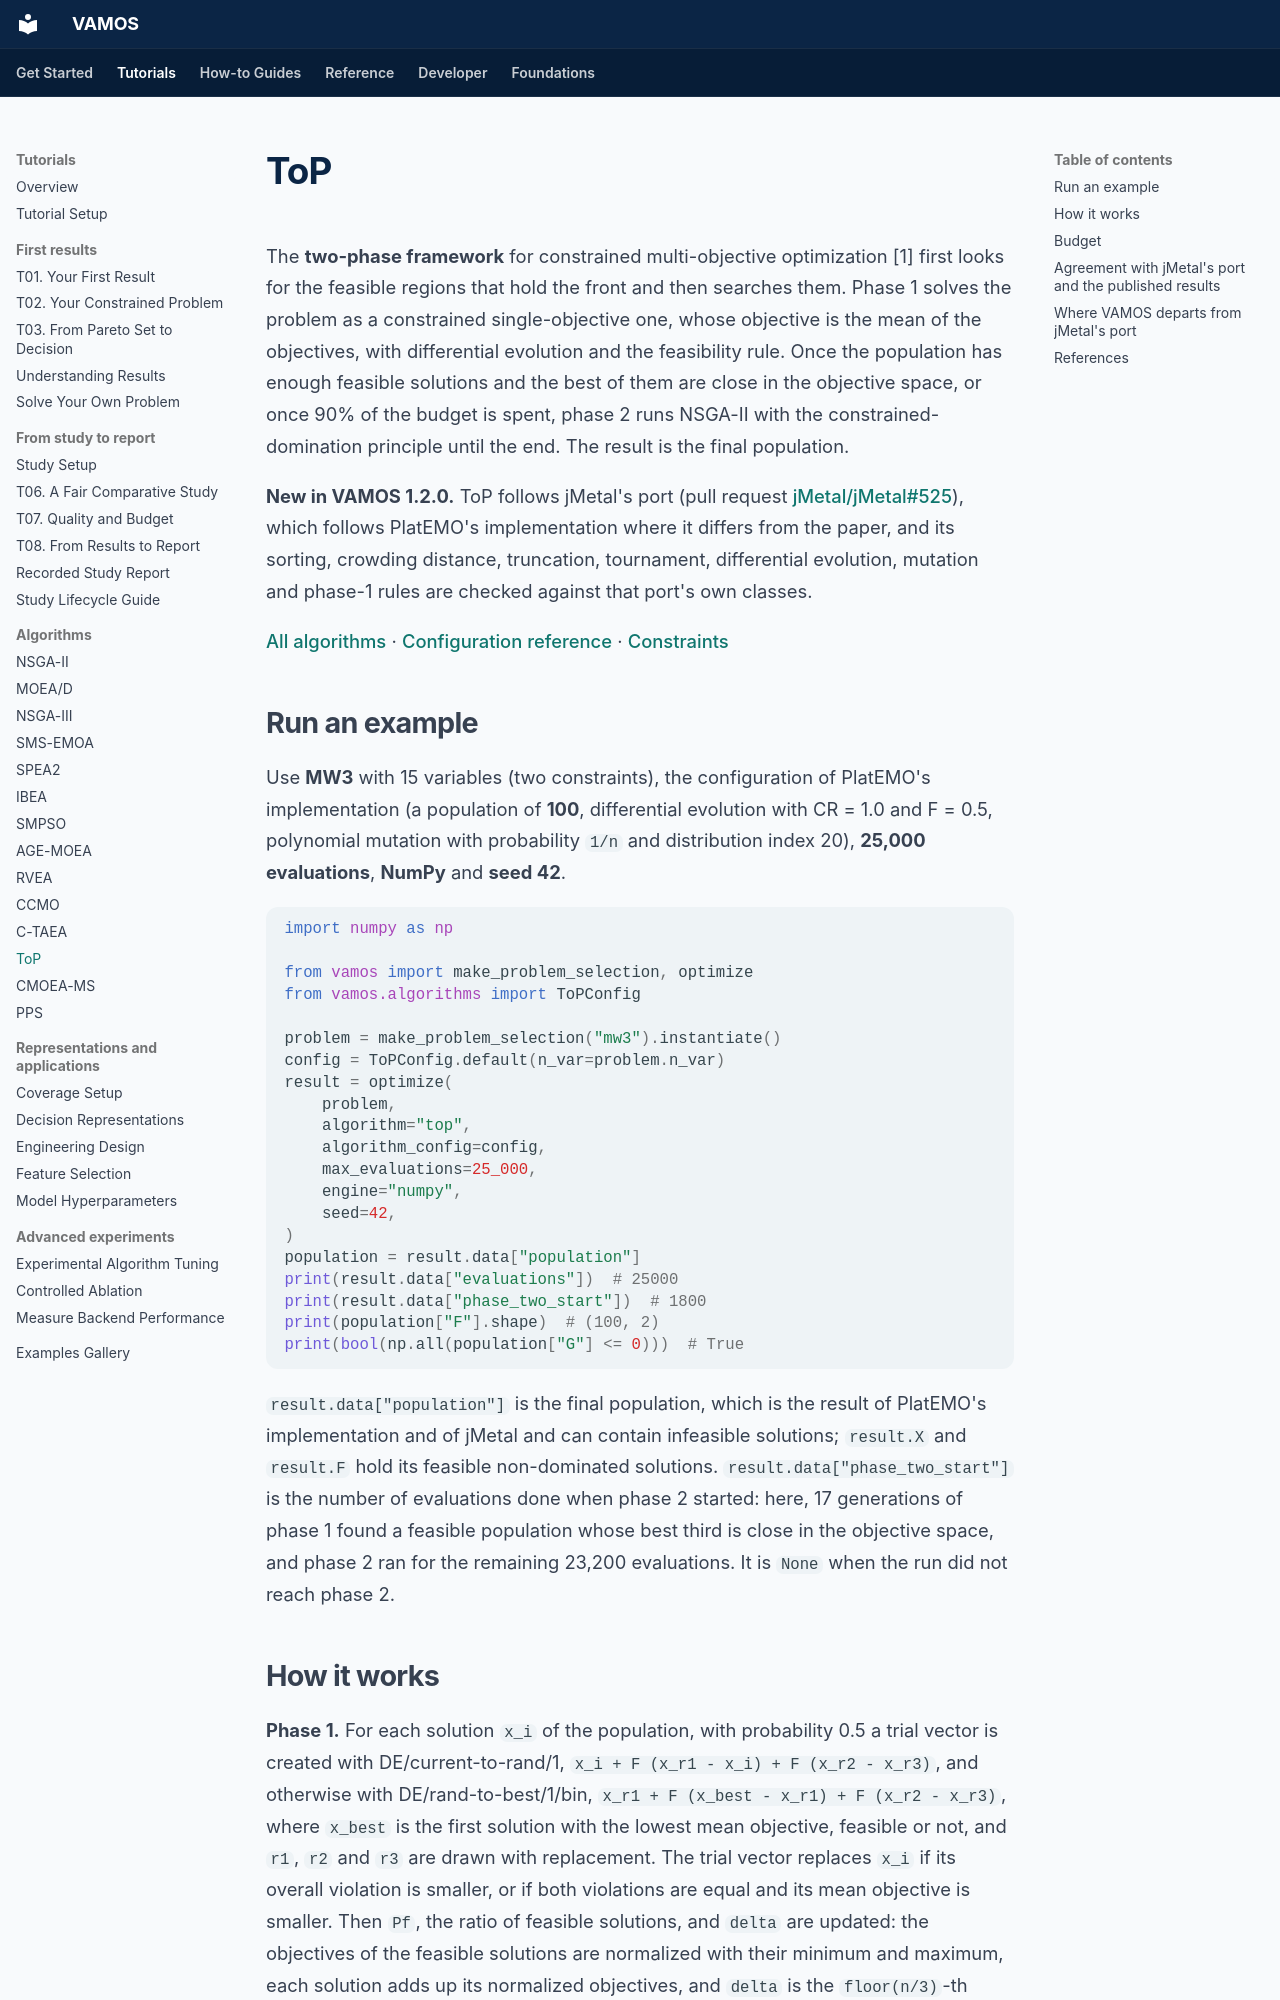

repository: vamos-optimization/VAMOS · page: algorithms/top/index.html · generator: mkdocs

---
description: 'ToP: a two-phase framework for constrained multi-objective problems, its switch between phases, its exact budget rule and its agreement with jMetal''s port and the published results.'
---

# ToP

The **two-phase framework** for constrained multi-objective optimization [1] first looks for the feasible regions that hold the front and then searches them. Phase 1 solves the problem as a constrained single-objective one, whose objective is the mean of the objectives, with differential evolution and the feasibility rule. Once the population has enough feasible solutions and the best of them are close in the objective space, or once 90% of the budget is spent, phase 2 runs NSGA-II with the constrained-domination principle until the end. The result is the final population.

**New in VAMOS 1.2.0.** ToP follows jMetal's port (pull request [jMetal/jMetal#525](https://github.com/jMetal/jMetal/pull/525)), which follows PlatEMO's implementation where it differs from the paper, and its sorting, crowding distance, truncation, tournament, differential evolution, mutation and phase-1 rules are checked against that port's own classes.

[All algorithms](../reference/algorithms.md) · [Configuration reference](../reference/api/algorithms/top.md) · [Constraints](../reference/constraints.md)

## Run an example

Use **MW3** with 15 variables (two constraints), the configuration of PlatEMO's implementation (a population of **100**, differential evolution with CR = 1.0 and F = 0.5, polynomial mutation with probability `1/n` and distribution index 20), **25,000 evaluations**, **NumPy** and **seed 42**.

```python
import numpy as np

from vamos import make_problem_selection, optimize
from vamos.algorithms import ToPConfig

problem = make_problem_selection("mw3").instantiate()
config = ToPConfig.default(n_var=problem.n_var)
result = optimize(
    problem,
    algorithm="top",
    algorithm_config=config,
    max_evaluations=25_000,
    engine="numpy",
    seed=42,
)
population = result.data["population"]
print(result.data["evaluations"])  # 25000
print(result.data["phase_two_start"])  # 1800
print(population["F"].shape)  # (100, 2)
print(bool(np.all(population["G"] <= 0)))  # True
```

`result.data["population"]` is the final population, which is the result of PlatEMO's implementation and of jMetal and can contain infeasible solutions; `result.X` and `result.F` hold its feasible non-dominated solutions. `result.data["phase_two_start"]` is the number of evaluations done when phase 2 started: here, 17 generations of phase 1 found a feasible population whose best third is close in the objective space, and phase 2 ran for the remaining 23,200 evaluations. It is `None` when the run did not reach phase 2.
